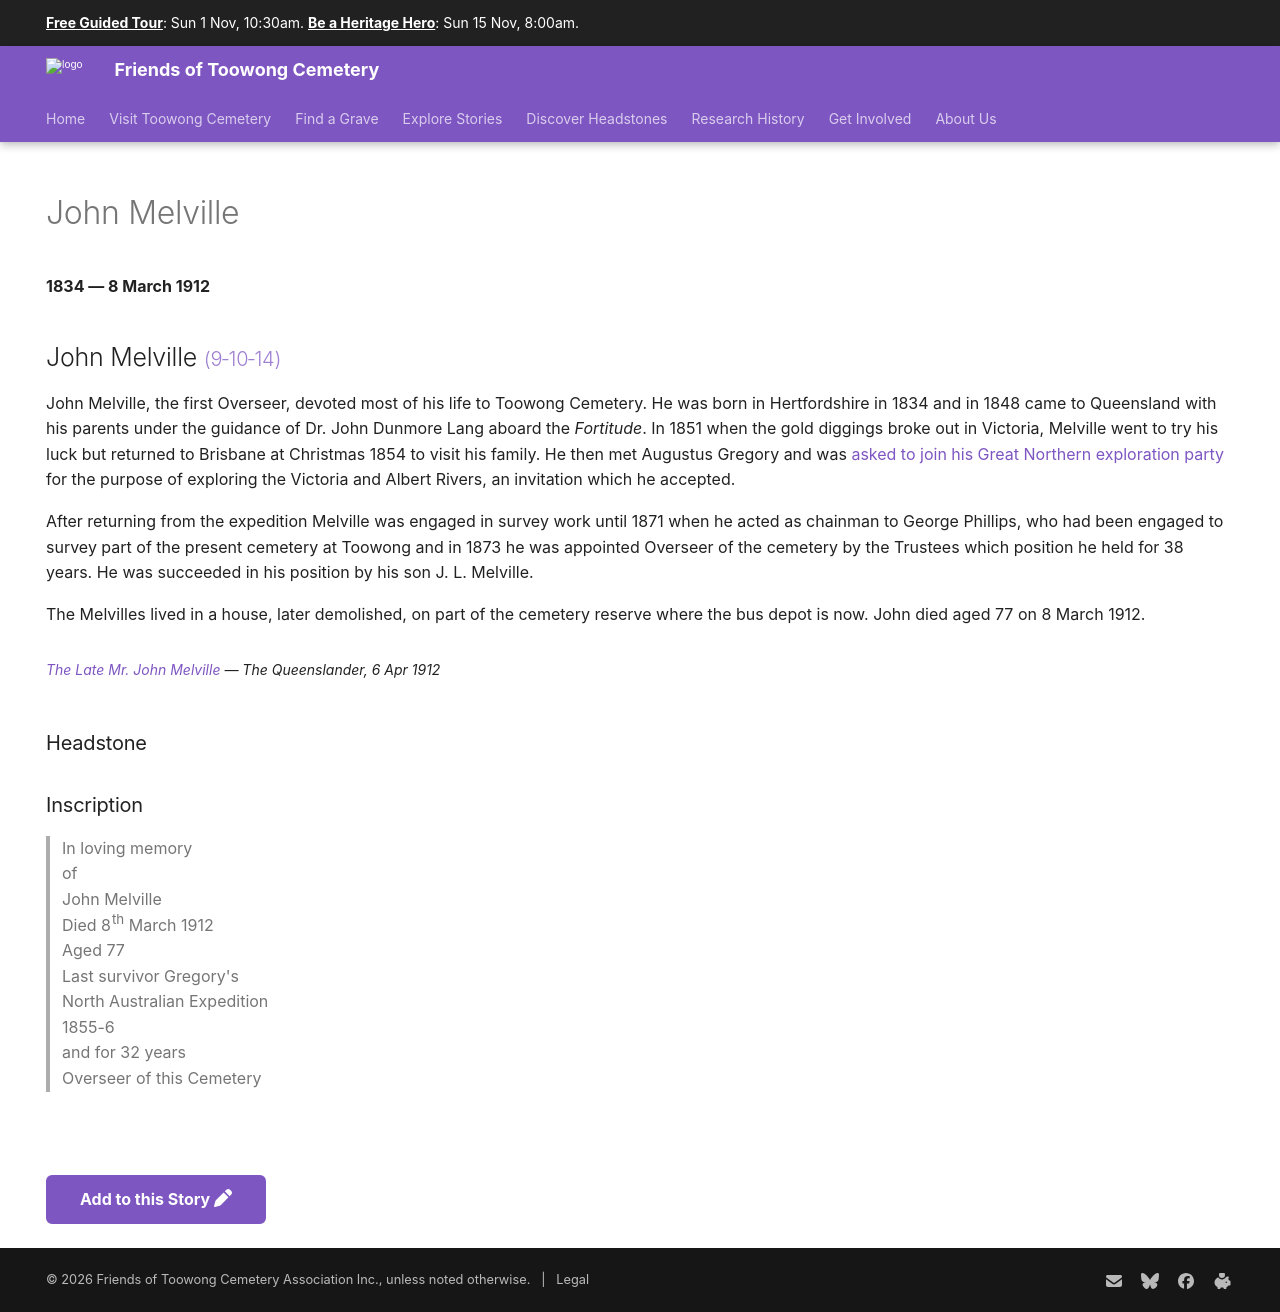

repository: 1871fotc/1871fotc.github.io · page: research/john-melville/index.html · generator: mkdocs

---
hide:
  - toc
  - navigation 
---

# John Melville

**1834 — 8 March 1912**

--8<-- "snippets/john-melville.md"

### Headstone

![John Melville headstone](../assets/john-melville-headstone.jpg){ width="30%" }

### Inscription

>In loving memory <br>
>of <br>
>John Melville <br>
>Died 8^th^ March 1912 <br>
>Aged 77  <br>
>Last survivor Gregory's  <br>
>North Australian Expedition  <br>
>1855-6  <br>
>and for 32 years <br>
>Overseer of this Cemetery 

--8<-- "snippets/add-to-this-story.md"
